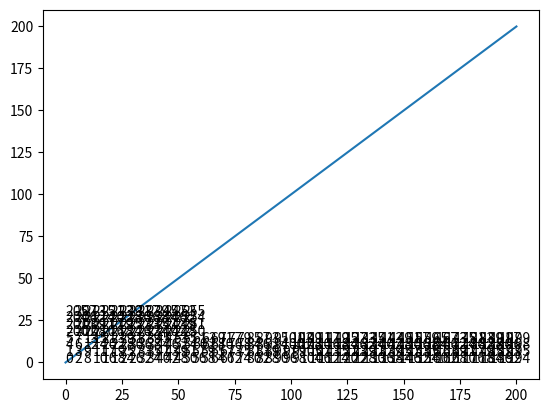

Here is the Python script that generated this plot:
#!/usr/bin/env python3
# Check tile patterns
# [redacted]

import matplotlib.pyplot as plt

#check=[ [8, 4, 0], [16,8,-4], [32,-8,4] ]
check=[[4, 0, 4], [8, 4,-4], [16,-4,4], [32,4,-12]]
plt.plot([0,50,100,150,200],[0,50,100,150,200])
x,y = 0,0
me = 0
for i in range(1024):
    if i == 0:
        plt.text(0,0,me)
        me += 1
        continue
    for k in range(len(check)):
        if (i%check[-1-k][0]) == 0:
            x += check[-1-k][1]
            y += check[-1-k][2]
            if (x >= 200):
                x = 0
                y += 16
            print(check[-1-k][0],x,y,me)
            plt.text(x,y,me)
            me += 1
            break
plt.show()

